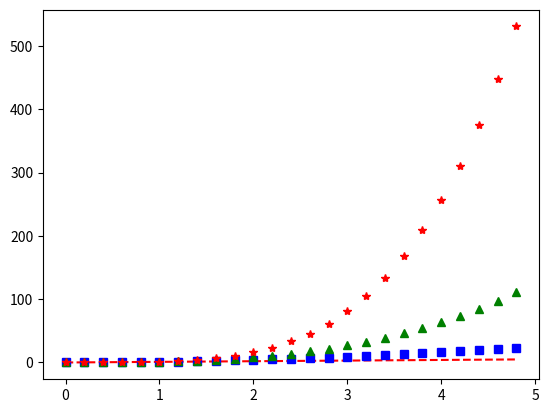

Source code (Python):
import numpy as np  
import matplotlib.pyplot as plt  
# evenly sampled time at 200ms intervals  
t = np.arange(0., 5., 0.2)  
# red dashes, blue squares and green triangles  
plt.plot(t, t, 'r--', t, t**2, 'bs', t, t**3, 'g^',t, t**4, 'r*') 
print(t); 
plt.show()  